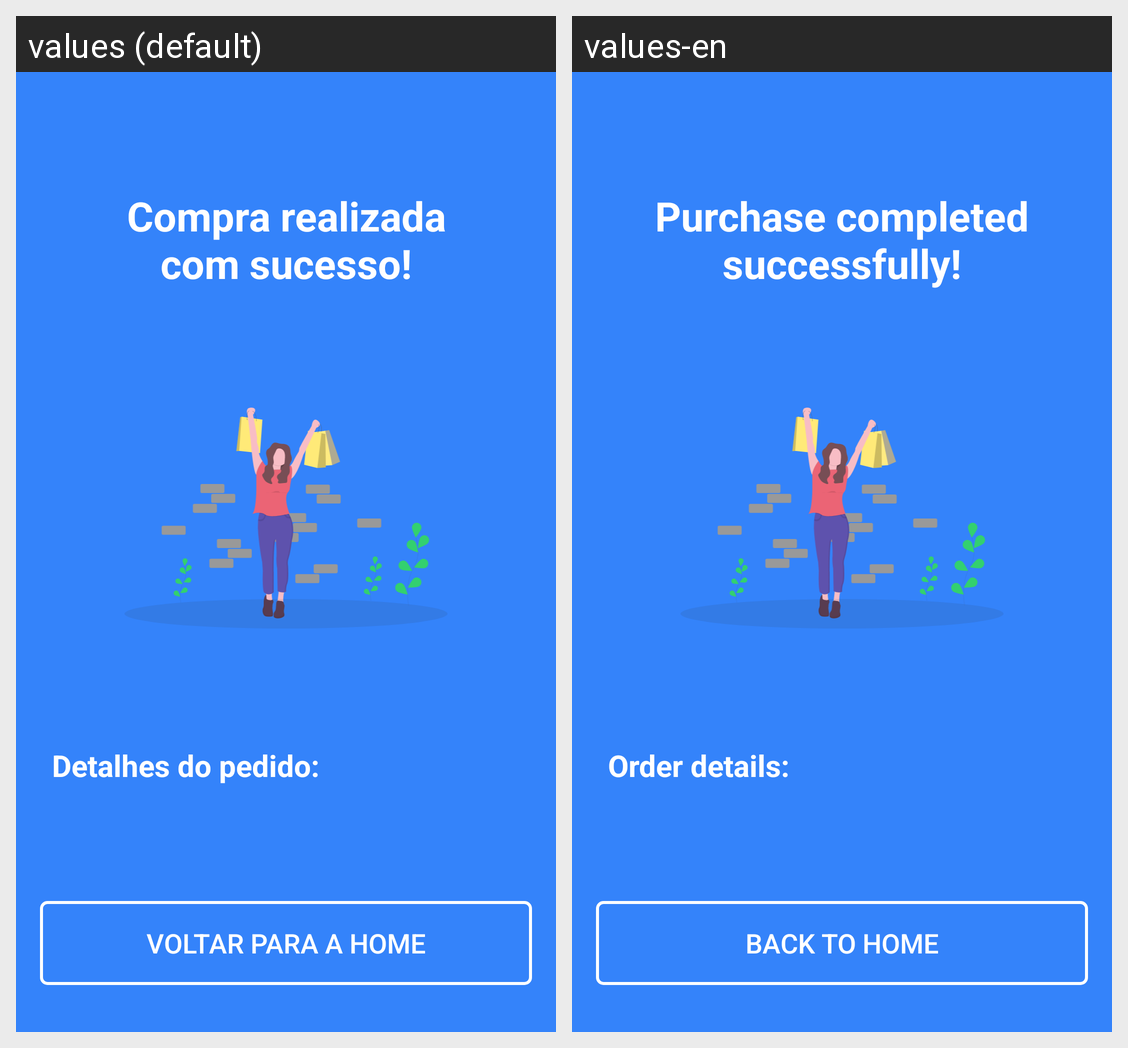

For this localized Android screen grid, give each drawn string resource with its value in every locale shown.
Android screen res/layout/popup_success.xml rendered under 2 locales, left to right: values (default), values-en. Device: Nexus 5 (rendered at 1080×1920; each locale shown at half size, 540×960, under a caption strip naming it); theme PopupTheme.
Strings drawn on this screen, with the default value and each locale's value (text and hints the layout hard-codes, and strings that could not be matched under every locale, appear in the picture but are not listed):

popup_title
  values: Compra realizada
      com sucesso!
  values-en: Purchase completed successfully!

popup_subtitle
  values: Detalhes do pedido:
  values-en: Order details:

popup_go_home
  values: Voltar para a home
  values-en: Back to home
